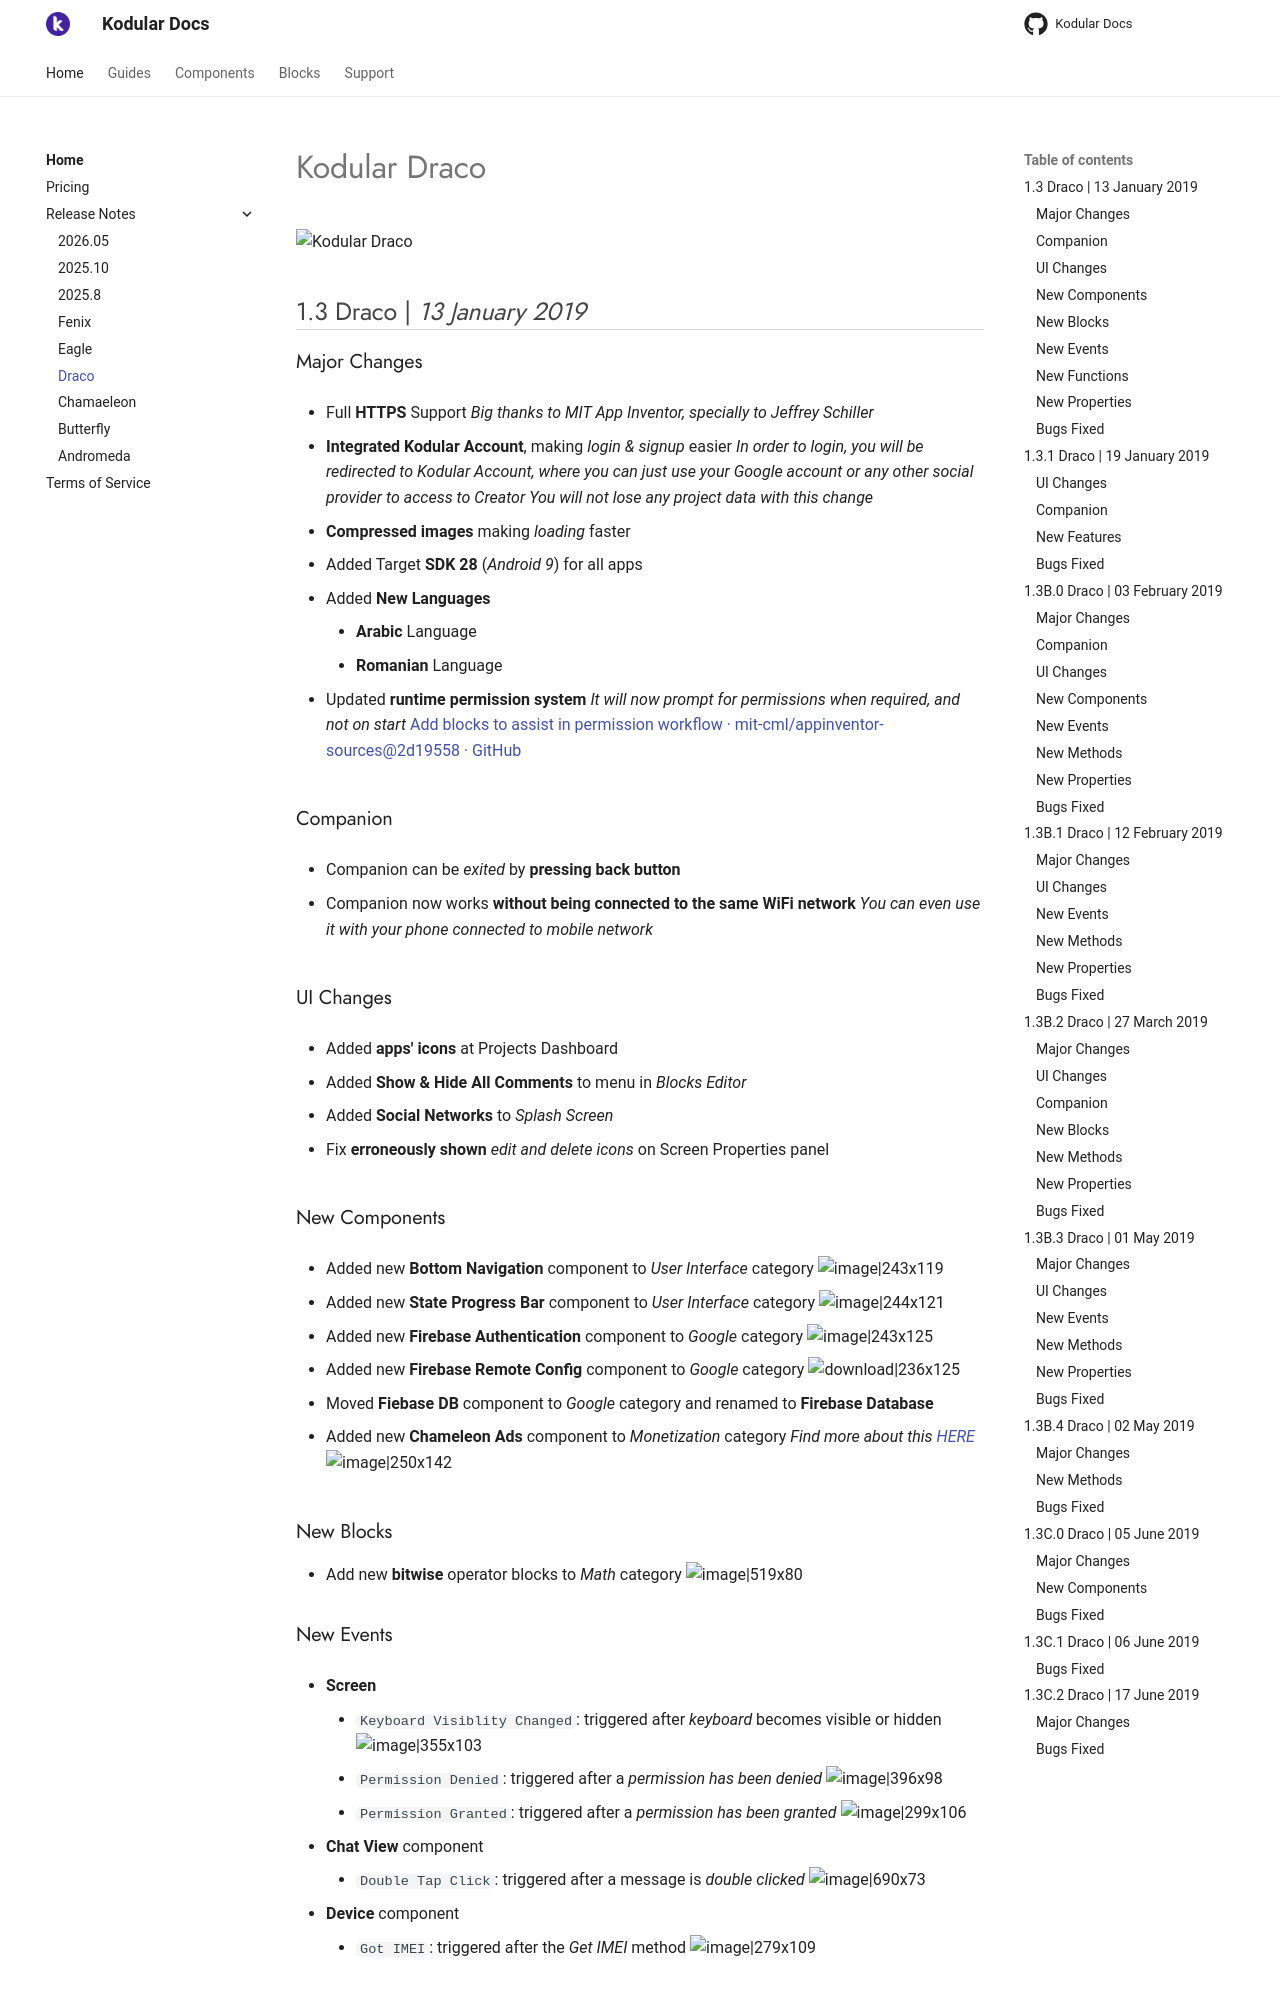

repository: Kodular/Documentation · page: release-notes/draco/index.html · generator: jekyll

# Kodular Draco

![Kodular Draco](https://assets.kodular.io/images/creator/versions/draco.png)

## 1.3 Draco   \|   _13 January 2019_

### Major Changes

- Full **HTTPS** Support
_Big thanks to MIT App Inventor, specially to Jeffrey Schiller_

- **Integrated Kodular Account**, making _login & signup_ easier
_In order to login, you will be redirected to Kodular Account, where you can just use your Google account or any other social provider to access to Creator_
_You will not lose any project data with this change_

- **Compressed images** making _loading_ faster

- Added Target **SDK 28** (_Android 9_) for all apps

- Added **New Languages**
	- **Arabic** Language
	- **Romanian**  Language

- Updated **runtime permission system**
_It will now prompt for permissions when required, and not on start_
[Add blocks to assist in permission workflow · mit-cml/appinventor-sources@2d19558 · GitHub](https://github.com/mit-cml/appinventor-sources/commit/2d19558acd16f2a3bbe1920215e3bfe4bca05675)

### Companion

- Companion can be _exited_ by **pressing back button**

- Companion now works **without being connected to the same WiFi network**
_You can even use it with your phone connected to mobile network_

### UI Changes

- Added **apps' icons** at Projects Dashboard

- Added **Show & Hide All Comments** to menu in _Blocks Editor_

- Added **Social Networks** to _Splash Screen_

- Fix **erroneously shown**  _edit and delete icons_ on Screen Properties panel

### New Components

- Added new **Bottom Navigation** component to _User Interface_ category
![image|243x119](https://cdn.community.kodular.io/original/2X/f/f2ce9deff1d09fe463611de0e4b4e42278b037ad.png)

- Added new **State Progress Bar** component to _User Interface_ category
![image|244x121](https://cdn.community.kodular.io/original/2X/7/7b43ffeafc01245a105942f8825f2bbb4526f511.png)

- Added new **Firebase Authentication** component to _Google_ category
![image|243x125](https://cdn.community.kodular.io/original/2X/a/aa7f51685c526c1b3a8bc9bbe95e7e2ad92646f1.png)

- Added new **Firebase Remote Config** component to _Google_ category
![download|236x125](https://cdn.community.kodular.io/original/2X/e/e649a29a7bff946c5749eeac2f6d8f068befe621.png)

- Moved **Fiebase DB** component to _Google_ category and renamed to **Firebase Database**

- Added new **Chameleon Ads** component to _Monetization_ category
_Find more about this [HERE](https://community.kodular.io/t/chameleon-ads-what-is-it/15802)_
![image|250x142](https://cdn.community.kodular.io/original/2X/6/62f917c42e423bccad07ec2db06bf1a521310b18.png)

### New Blocks

- Add new **bitwise** operator blocks to _Math_ category
![image|519x80](https://cdn.community.kodular.io/original/2X/d/dc29a2e0ba91e3ede8a89ac51800e9345dcaef32.png)

### New Events

- **Screen**
	- `Keyboard Visiblity Changed`: triggered after _keyboard_ becomes visible or hidden
![image|355x103](https://cdn.community.kodular.io/original/2X/f/f665c291e364f25092c9481e0e44555010c191f1.png)
&nbsp;
	- `Permission Denied`: triggered after a _permission has been denied_
![image|396x98](https://cdn.community.kodular.io/original/2X/1/19625edacc44c48ca5f0c7b62b6d42711f7ec329.png)
&nbsp;
	- `Permission Granted`: triggered after a _permission has been granted_
![image|299x106](https://cdn.community.kodular.io/original/2X/d/d2cf8b2562baab82f754dc0d0988d6fed3a3002d.png)

- **Chat View** component
	- `Double Tap Click`: triggered after a message is _double clicked_
![image|690x73](https://cdn.community.kodular.io/original/2X/a/aab1c0e6476516542aa476c40f8415f78d570fc5.png)

- **Device** component
	- `Got IMEI`: triggered after the _Get IMEI_ method
![image|279x109](https://cdn.community.kodular.io/original/2X/2/2e9bb34641ffc34d0d9907980c2b874246b98899.png)
